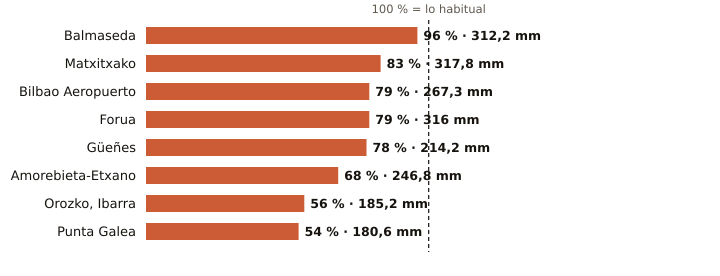

Values plotted in this chart, from the file beside it:
estacion, provincia, indicativo, mm_otono, referencia_mm, pct, periodo_referencia, hasta, hora
Balmaseda, Bizkaia, 1078C, 312.2, 324.7, 96, 2009-2025, 2026-11-27, 20
Matxitxako, Bizkaia, 1057B, 317.8, 381.7, 83, 1991-2020, 2026-11-27, 21
Bilbao Aeropuerto, Bizkaia, 1082, 267.3, 339.6, 79, 1991-2020, 2026-11-27, 21
Forua, Bizkaia, 1056K, 316.0, 401.8, 79, 2009-2025, 2026-11-27, 21
Güeñes, Bizkaia, 1078I, 214.2, 272.9, 78, 1997-2025, 2026-11-27, 21
Amorebieta-Etxano, Bizkaia, 1074C, 246.8, 362.7, 68, 2009-2025, 2026-11-27, 21
Orozko, Ibarra, Bizkaia, 1064L, 185.2, 330.4, 56, 2010-2025, 2026-11-27, 21
Punta Galea, Bizkaia, 1059X, 180.6, 331.5, 54, 2005-2025, 2026-11-27, 21
